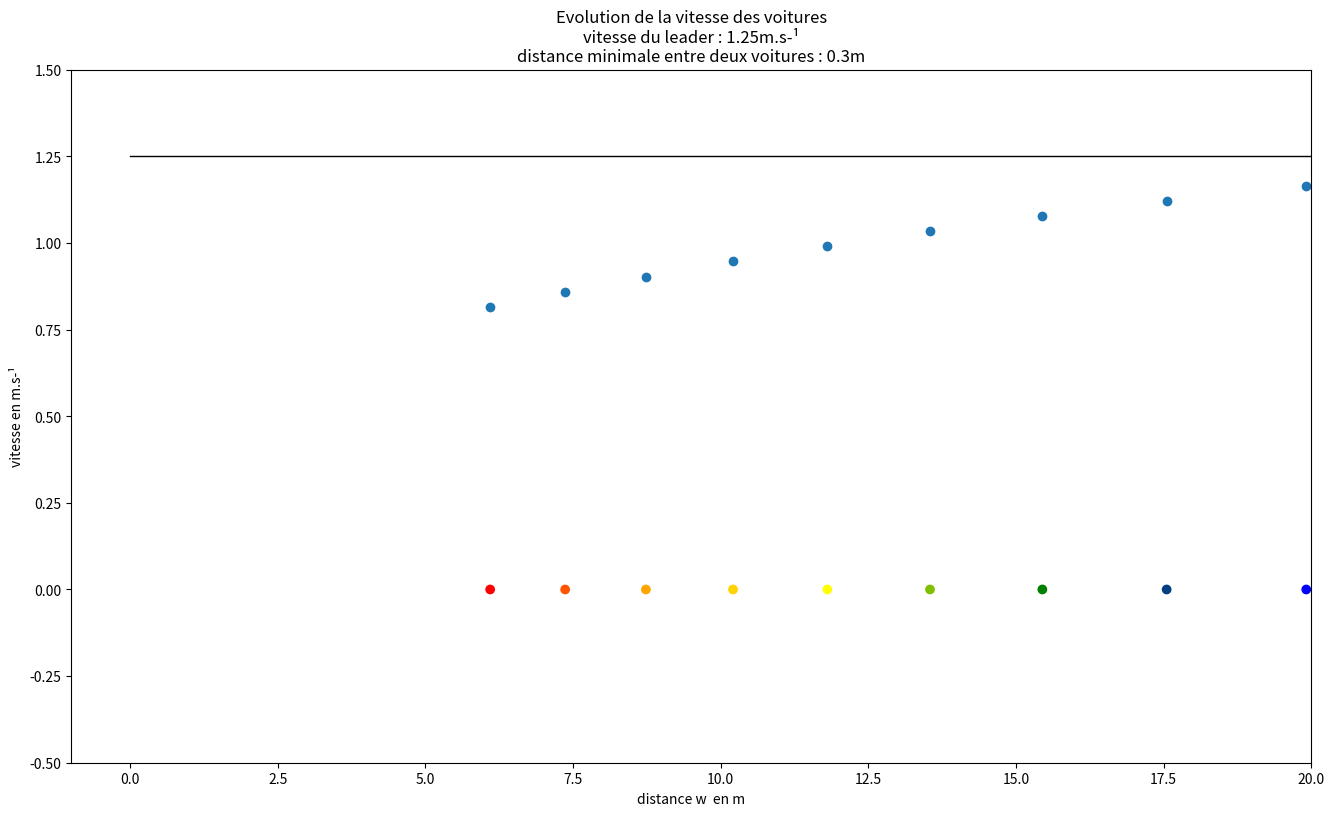

Write Python code to recreate this figure.
import numpy as np
import matplotlib.pyplot as plt
import time

t0 = 0
tf = 20
# tf=3
dt = 0.5
t = t0


U = 1.25 # vitesse m.s-¹
Wm = 0.3 # distance minimale entre la voiture et celle qui la précède m
Ws = 0.9 # m

def phi(ww): # prend en entrée la distance entre les deux véhicules
    PHI = (U*(1 - np.exp(- (ww-Wm)/Ws)))
    return (ww >= Wm)* PHI  # retourne la vitesse du véhicule

y = np.linspace(0, 0, 11)
xxbase = np.linspace(0, 1, 11)

def position(fposition, newv):
    newp = fposition + newv * dt
    return newp

def vitesses(fposition):
    dist = np.diff(fposition)
    vitesses = phi(dist)
    newv = np.insert(vitesses, 10, 1.25)
    return newv

xxold = xxbase.copy()

while(t<tf):
    plt.figure(1,figsize=[16,9])
    plt.clf()
    plt.xlim([-1,20])
    plt.ylim([-0.5, 1.5])
    vt = vitesses(xxold)
    xx = position(xxold, vt)
    color = ['#ff0000', '#ff5300', '#ffa500', '#ffd200', '#ffff00', '#80c000', '#008000', '#004080', '#0000ff', '#2600c1', '#4b0082']
    plt.scatter(xx, vt)
    print(xx)
    plt.scatter(xx, y, c=color)
    plt.plot([0,20],[1.25, 1.25], color='k', linestyle='-', linewidth=1)
    plt.xlabel('distance w  en m')
    plt.ylabel('vitesse en m.s-¹')
    plt.title('Evolution de la vitesse des voitures\nvitesse du leader : ' + str(U) + 'm.s-¹\ndistance minimale entre deux voitures : ' + str(Wm) + 'm')
    plt.draw()
    # plt.savefig(str(t)+'.png')
    plt.pause(0.00001)
    t += dt
    xxold = xx.copy()
